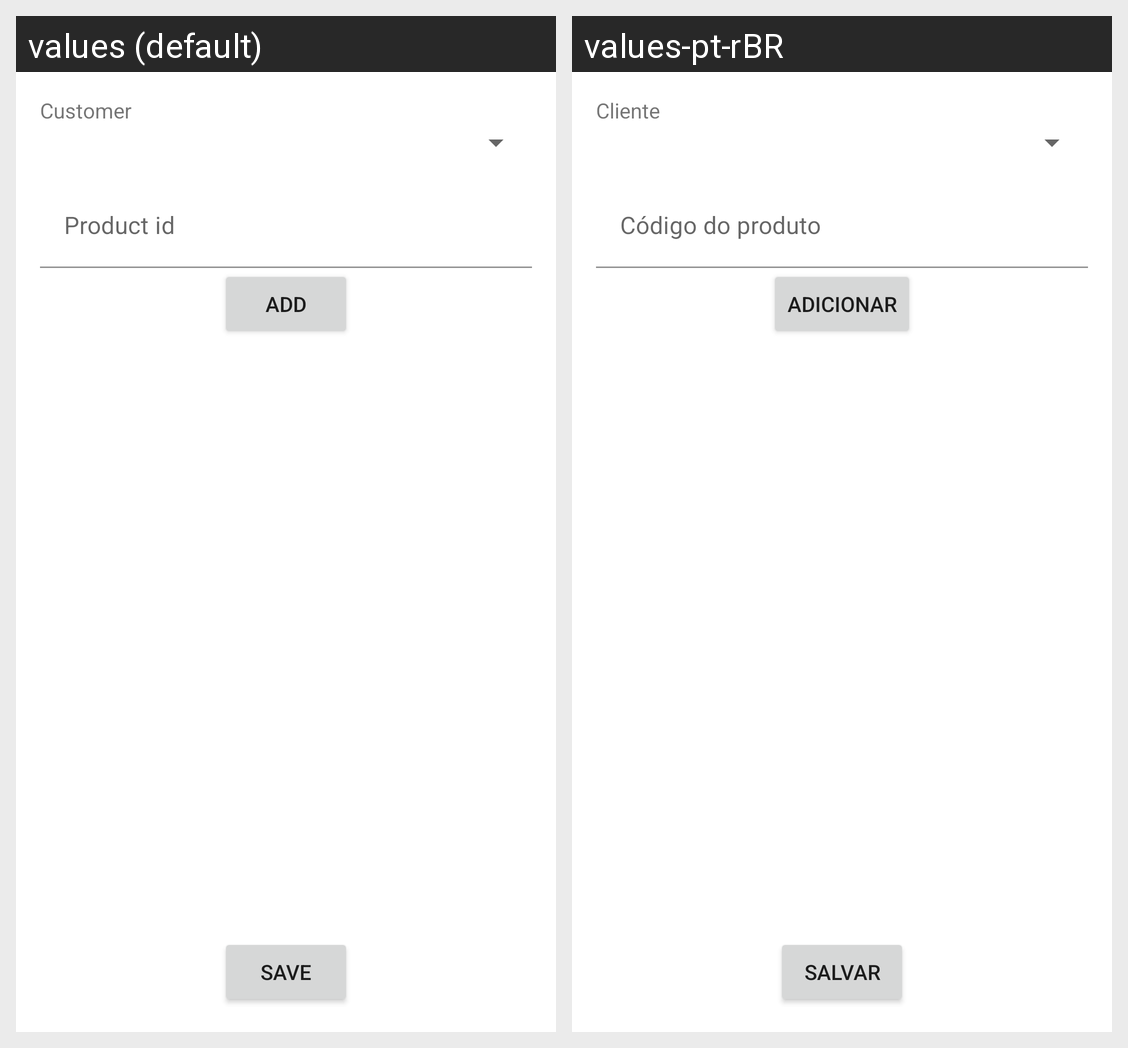

For this localized Android screen grid, give each drawn string resource with its value in every locale shown.
Android screen res/layout/order_fragment.xml rendered under 2 locales, left to right: values (default), values-pt-rBR. Device: Nexus 5 (rendered at 1080×1920; each locale shown at half size, 540×960, under a caption strip naming it); theme Theme.VendApp.
Strings drawn on this screen, with the default value and each locale's value (text and hints the layout hard-codes, and strings that could not be matched under every locale, appear in the picture but are not listed):

order_customer_hint
  values: Customer
  values-pt-rBR: Cliente

order_product_hint
  values: Product id
  values-pt-rBR: Código do produto

order_add_product_button
  values: Add
  values-pt-rBR: Adicionar

order_save_button
  values: Save
  values-pt-rBR: Salvar
